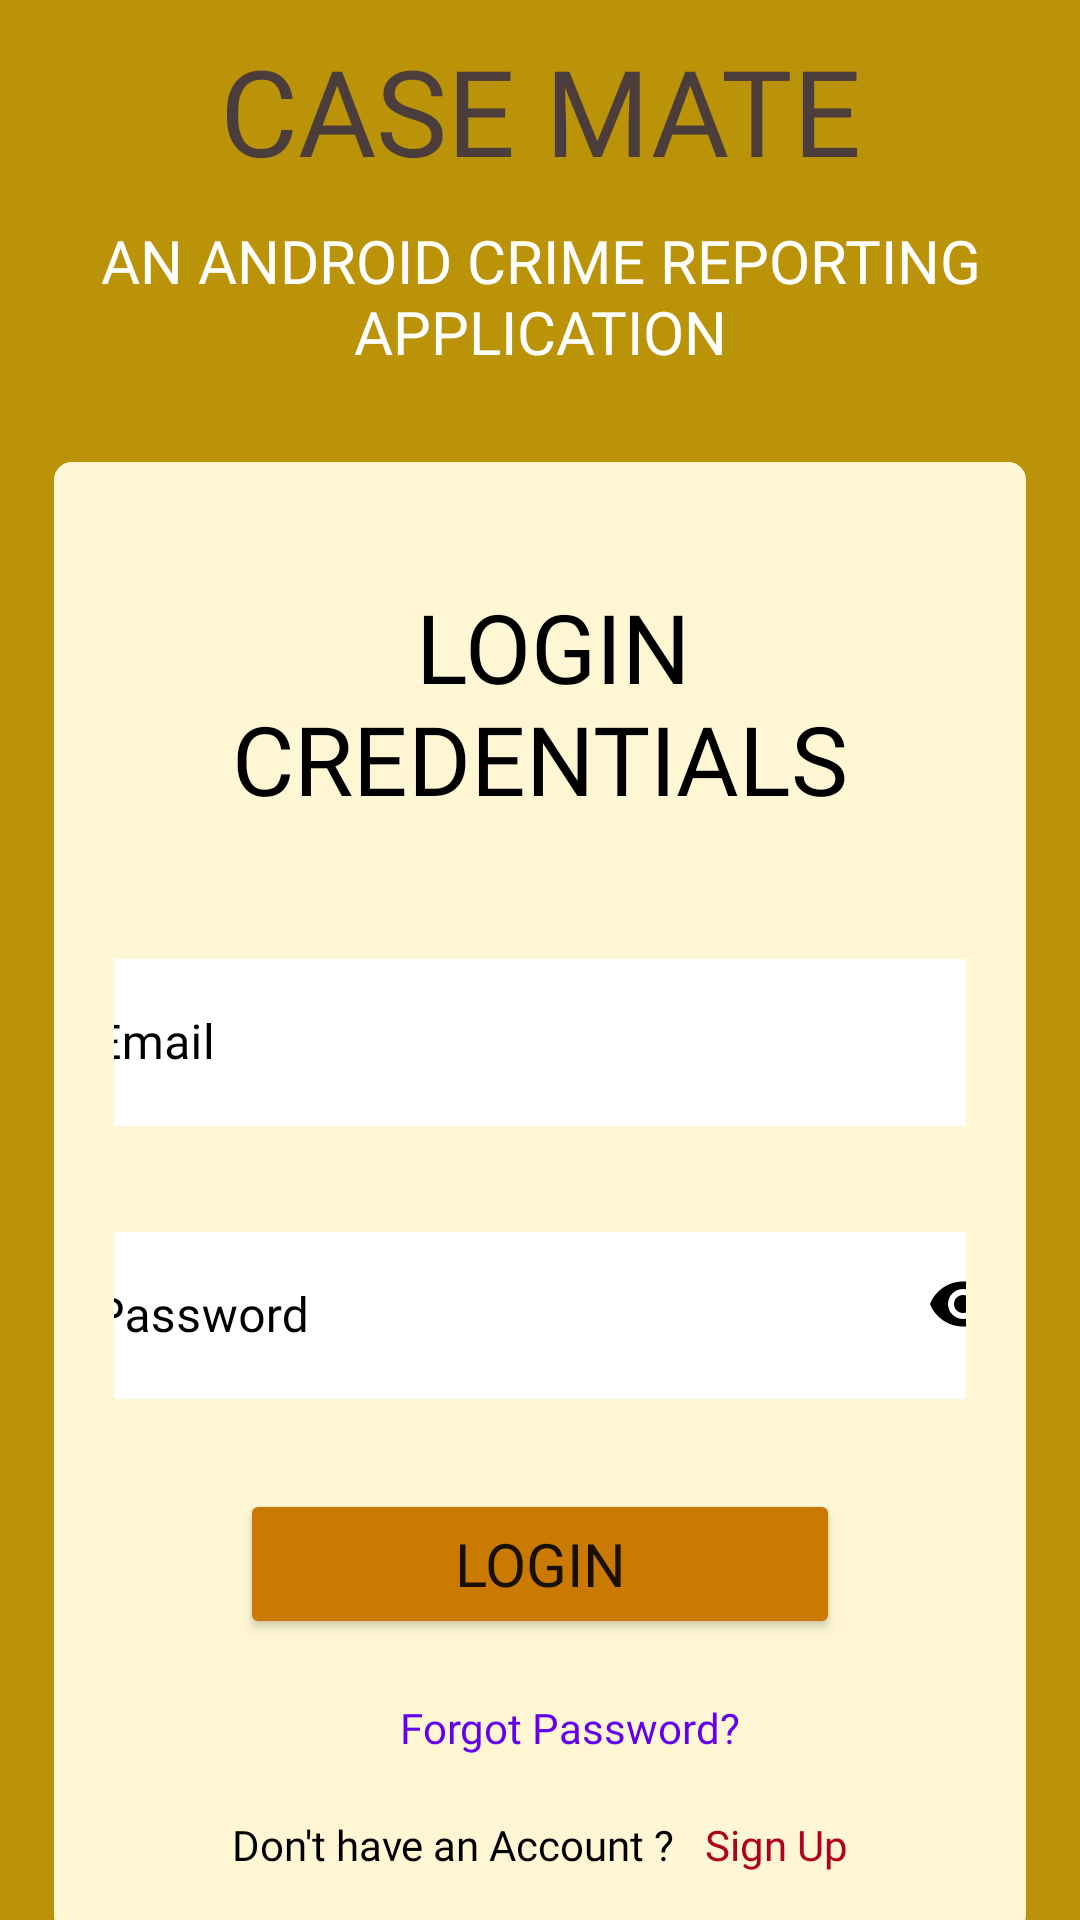

Layout XML and referenced resources for this Android screen:
<!-- AndroidManifest.xml: application theme Theme.CrimeLocator -->
<!-- res/layout/activity_main.xml -->
<?xml version="1.0" encoding="utf-8"?>
<ScrollView xmlns:android="http://schemas.android.com/apk/res/android"
    xmlns:app="http://schemas.android.com/apk/res-auto"
    xmlns:tools="http://schemas.android.com/tools"
    android:layout_width="match_parent"
    android:layout_height="match_parent"
    android:scrollbars="none"
    android:background="#BA9309"
    tools:context=".MainActivity">

    <LinearLayout
        android:layout_width="match_parent"
        android:layout_height="wrap_content"
        android:background="#BA9309"
        android:orientation="vertical">

        <TextView
            android:id="@+id/caseMate"
            android:layout_width="match_parent"
            android:layout_height="wrap_content"
            android:layout_marginTop="10dp"
            android:fontFamily="@font/sigmar_one"
            android:gravity="center"
            android:text="CASE MATE"
            android:textColor="#4c3d3d"
            android:textSize="40dp" />

        <TextView
            android:id="@+id/caseMateDescript"
            android:layout_width="match_parent"
            android:layout_height="wrap_content"
            android:layout_marginTop="10dp"
            android:fontFamily="@font/sigmar_one"
            android:gravity="center"
            android:text="AN ANDROID CRIME REPORTING APPLICATION"
            android:textColor="@color/white"
            android:textSize="20dp" />

        <LinearLayout
            android:layout_width="match_parent"
            android:layout_height="wrap_content"
            android:orientation="vertical"
            android:layout_marginTop="30dp"
              android:padding="20dp"
            android:layout_marginBottom="50dp"
            android:background="@drawable/roundcorner"

            android:layout_marginStart="18dp"
            android:layout_marginEnd="18dp">

            <TextView
                android:layout_width="match_parent"
                android:layout_height="wrap_content"
                android:layout_marginTop="20dp"
                android:fontFamily="@font/nunito"
                android:gravity="center"
                android:text=" LOGIN CREDENTIALS"
                android:textColor="@color/black"
                android:textSize="32dp" />


            <com.google.android.material.textfield.TextInputLayout
                android:id="@+id/edtxt1"
                android:layout_width="match_parent"
                android:layout_height="wrap_content"
                style="@style/Widget.MaterialComponents.TextInputLayout.OutlinedBox"
                android:hint="Email"
                app:counterMaxLength="35"
                app:endIconMode="clear_text"
                app:endIconTint="@color/black"
                android:layout_marginTop="40dp"
                android:textColorHint="@color/black"
                app:boxStrokeColor="@color/black">

                <com.google.android.material.textfield.TextInputEditText
                    android:id="@+id/email"
                    android:layout_width="330dp"
                    android:layout_height="wrap_content"
                    android:drawableStart="@drawable/ic_baseline_email_24"
                    android:fontFamily="@font/nunito"
                    android:background="@color/white"
                    android:layout_gravity="center"
                    android:inputType="textEmailAddress"
                    android:maxLength="35"
                    android:singleLine="true"
                    android:textColor="@color/black" />
            </com.google.android.material.textfield.TextInputLayout>
            <LinearLayout
                android:layout_width="match_parent"
                android:layout_height="wrap_content"
                android:layout_marginTop="20dp"
                android:gravity="center"
                android:orientation="horizontal">






            </LinearLayout>

            <com.google.android.material.textfield.TextInputLayout
                android:id="@+id/edtxt2"
                android:layout_width="match_parent"
                android:layout_height="wrap_content"
                style="@style/Widget.MaterialComponents.TextInputLayout.OutlinedBox"
                android:hint="Password"
                app:counterMaxLength="10"
                app:passwordToggleEnabled="true"
                app:passwordToggleTint="@color/black"
                android:layout_marginTop="10dp"
                android:textColorHint="@color/black"
                app:boxStrokeColor="@color/black">

                <com.google.android.material.textfield.TextInputEditText
                    android:id="@+id/password"
                    android:layout_width="330dp"
                    android:layout_height="wrap_content"
                    android:drawableStart="@drawable/ic_baseline_lock_24"
                    android:fontFamily="@font/nunito"
                    android:inputType="textPassword"
                    android:maxLength="10"
                    android:background="@color/white"
                    android:layout_gravity="center"
                    android:singleLine="true"
                    android:textColor="@color/black" />
            </com.google.android.material.textfield.TextInputLayout>

            <ProgressBar
                android:id="@+id/mainProgBar"
                android:layout_width="wrap_content"
                android:layout_height="50dp"
                android:layout_gravity="center"
                android:layout_marginTop="15dp"
                android:visibility="gone">

            </ProgressBar>
            <Button
                android:id="@+id/signInBtn"
                android:fontFamily="@font/nunito"
                android:layout_width="200dp"
                android:layout_height="50dp"
                android:layout_marginTop="30dp"
                android:backgroundTint="#CA7A03"
                android:text="LOGIN"
                android:layout_gravity="center"
                android:textSize="20dp"
                app:cornerRadius="6dp" />
            <TextView
                android:id="@+id/forgotPasswordBtn"
                android:layout_width="wrap_content"
                android:layout_height="wrap_content"
                android:text="Forgot Password?"
                android:textColor="@color/purple_500"
                android:textSize="14sp"
                android:fontFamily="@font/nunito"
                android:layout_marginStart="10dp"
                android:layout_marginTop="20dp"
                android:layout_gravity="center"/>


            <LinearLayout
                android:layout_width="match_parent"
                android:layout_height="wrap_content"
                android:orientation="horizontal"
                android:layout_marginTop="20dp"
                android:gravity="center">

                <TextView
                    android:layout_width="wrap_content"
                    android:layout_height="wrap_content"
                    android:text="Don't have an Account ?"
                    android:textColor="@color/black"
                    android:fontFamily="@font/nunito"
                    android:textSize="14sp"/>
                <TextView
                    android:id="@+id/signUpBtn"
                    android:layout_width="wrap_content"
                    android:layout_height="wrap_content"
                    android:text="Sign Up"
                    android:textColor="@color/design_default_color_error"
                    android:textSize="14sp"
                    android:fontFamily="@font/nunito"
                    android:layout_marginStart="10dp"/>
            </LinearLayout>

        </LinearLayout>

    </LinearLayout>
</ScrollView>
<!-- resources referenced by this layout -->
<resources>
  <color name="black">#FF000000</color>
  <color name="purple_500">#FF6200EE</color>
  <color name="white">#FFFFFFFF</color>
  <!-- drawable roundcorner (drawable) -->
  <?xml version="1.0" encoding="utf-8"?>
  <shape xmlns:android="http://schemas.android.com/apk/res/android"
      android:shape="rectangle">
  
      <solid
          android:color="#FFF7D4"/>
  
      <corners
          android:radius="6dp"/>
  
  
  </shape>
  <style name="Theme.CrimeLocator" parent="Theme.MaterialComponents.DayNight.DarkActionBar">
          
          <item name="colorPrimary">@color/purple_500</item>
          <item name="colorPrimaryVariant">@color/purple_700</item>
          <item name="colorOnPrimary">@color/black</item>
          
          <item name="colorSecondary">@color/teal_200</item>
          <item name="colorSecondaryVariant">@color/teal_700</item>
          <item name="colorOnSecondary">@color/black</item>
          
          <item name="android:statusBarColor">#4c3d3d</item>
          
      </style>
  <color name="purple_700">#FF3700B3</color>
  <color name="teal_200">#FF03DAC5</color>
  <color name="teal_700">#FF018786</color>
</resources>
